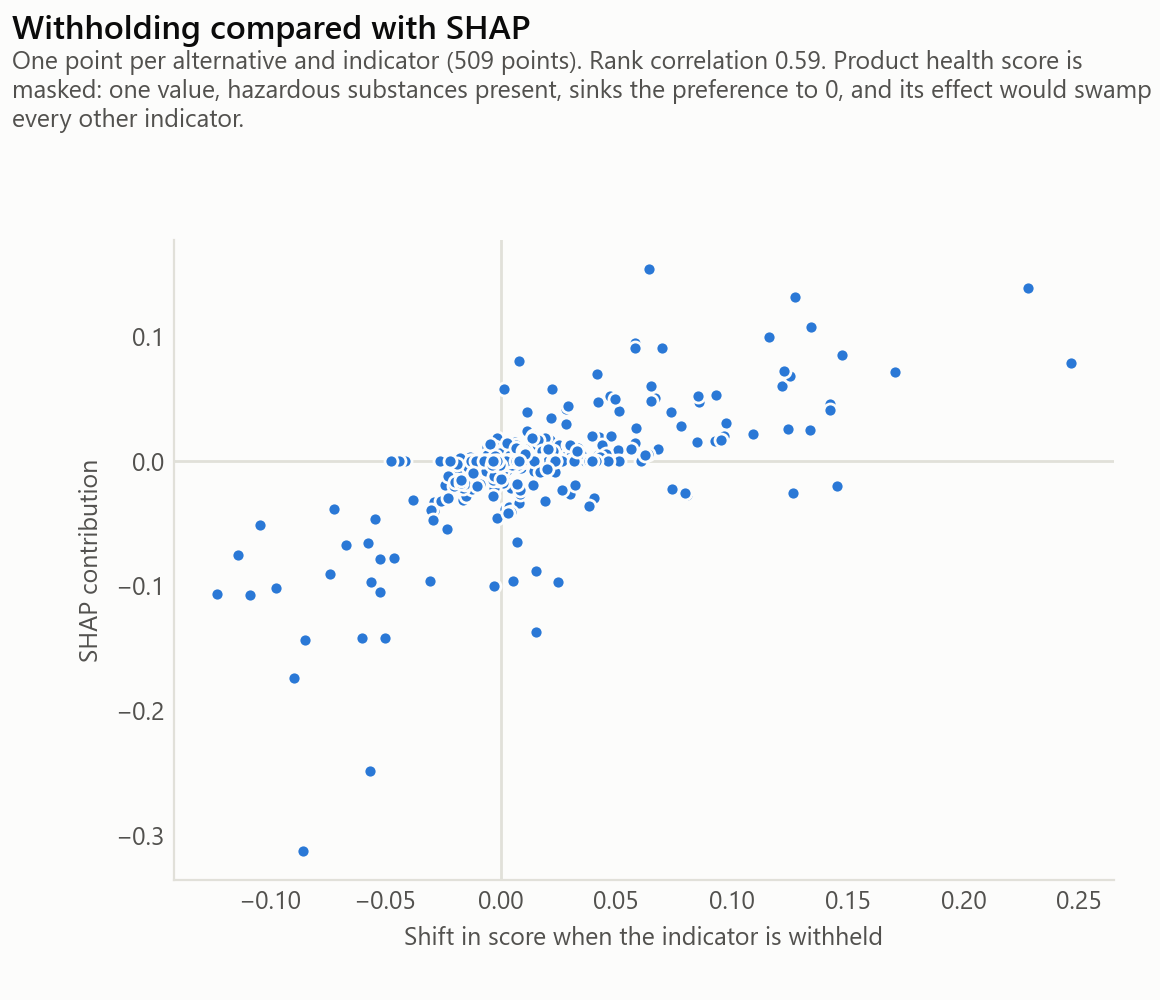

The table this chart was drawn from, first rows:
indicator, withholding, shap
gwp, -0.04993, -0.142
u_value, -0.05991, -0.1417
fire_reaction, -0.00011, -0.04408
cost_product, 0.00176, -0.03817
fu_recyc, 0.02124, 0.01715
circ_orig, -0.00963, -0.01093
health, 0.07281, -0.00381
fu_haz, 0.0071, -0.00276
cost_maintenance, 0.01071, -0.00206
fu_inert, 0.00883, -0.00159
wdp, 0.01597, 0.0
fwu, 0.00823, 0.0
fu_incin, 0.01211, 0.0
cost_labour, 0.0174, 0.0
acoustic_reduction, 0.02511, 0.0
surface_mass, 0.0111, 0.0
heat_capacity, 0.0195, 0.0
thickness, 0.0178, 0.0
heat_capacity, -0.00302, -0.09983
fire_reaction, 0.1424, 0.04581
health, 0.1233, 0.02625
acoustic_reduction, -0.00421, -0.01337
gwp, -0.00575, 0.01107
fu_inert, -0.00896, -0.00862
fu_incin, -0.01271, -0.00426
fwu, 0.00076, 0.00295
cost_labour, -0.01329, 0.00284
fu_recyc, -0.00595, -0.00269
wdp, -0.00251, 0.0
circ_orig, -0.00061, 0.0
fu_haz, 0.01527, 0.0
cost_product, -0.01755, 0.0
cost_maintenance, -0.01379, 0.0
u_value, 0.02011, 0.0
surface_mass, -0.00713, 0.0
thickness, -0.00791, 0.0
u_value, 0.2281, 0.1384
cost_labour, -0.06663, -0.06736
fire_reaction, 0.03005, -0.02647
gwp, 0.00141, -0.01273
thickness, -0.01117, -0.0078
wdp, -0.00453, -0.00665
cost_maintenance, -0.01809, -0.006
fwu, -0.005, -0.0059
heat_capacity, 0.0086, -0.0056
health, 0.09637, -0.00143
circ_orig, 0.02236, 0.0
fu_recyc, 0.0228, 0.0
fu_incin, 0.00065, 0.0
fu_inert, 0.00149, 0.0
fu_haz, -0.00191, 0.0
cost_product, -0.04141, 0.0
acoustic_reduction, 0.03542, 0.0
surface_mass, 0.00565, 0.0
heat_capacity, 0.01509, -0.1367
u_value, 0.09296, 0.05263
health, 0.02875, -0.05118
fire_reaction, 0.1423, 0.04068
acoustic_reduction, 0.02641, -0.02302
gwp, 0.01423, 0.01735
... 479 more rows
